2-way image classification set "Dataset_1" from GitHub (sinuose/CNNImageClassificationContests); label vocabulary: BRCA, GBM.

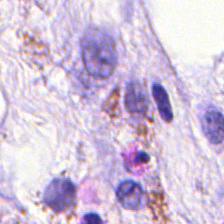
Label: BRCA

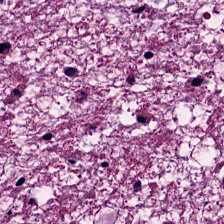
Label: GBM

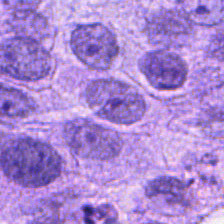
Label: BRCA

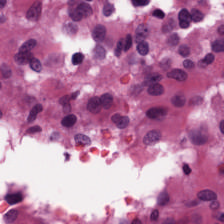
Label: GBM

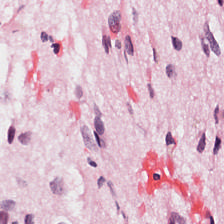
Label: GBM

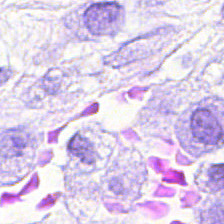
Label: BRCA
